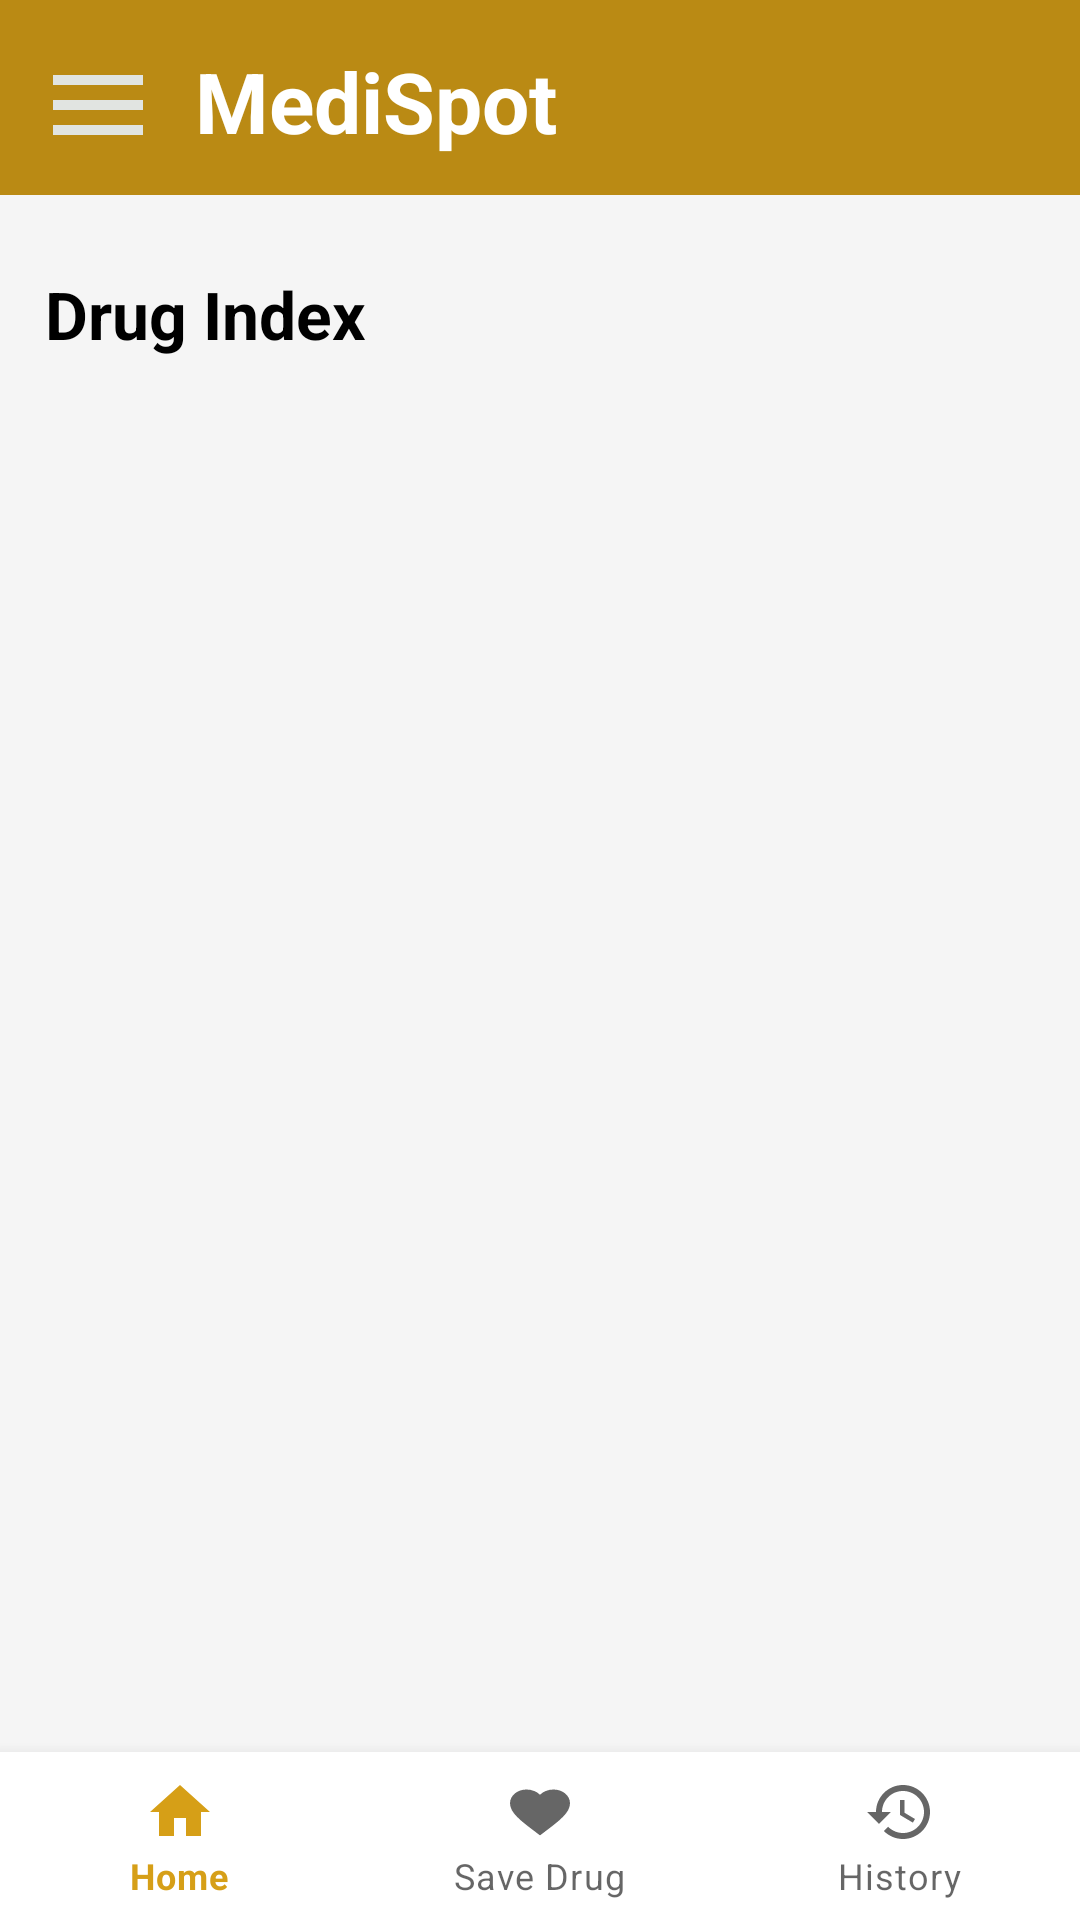

Reconstruct the res/layout file that produces this screen, plus the resources it refers to.
<!-- AndroidManifest.xml: application theme Theme.MediSpot -->
<!-- res/layout/activity_registered_user_drug_index.xml -->
<?xml version="1.0" encoding="utf-8"?>
<androidx.drawerlayout.widget.DrawerLayout xmlns:android="http://schemas.android.com/apk/res/android"
xmlns:app="http://schemas.android.com/apk/res-auto"
xmlns:tools="http://schemas.android.com/tools"
android:id="@+id/drawLayout"
android:layout_width="match_parent"
android:layout_height="match_parent"
android:background="@color/WhiteSmoke"
tools:context=".RegisteredUser.RegisteredUser_DrugIndex">

    <View
        android:id="@+id/blurView"
        android:layout_width="match_parent"
        android:layout_height="match_parent"
        android:background="@android:color/white"
        android:alpha="0"
        android:visibility="gone"/>

<com.google.android.material.navigation.NavigationView
    android:id="@+id/nav_view"
    android:layout_width="match_parent"
    android:layout_height="match_parent"
    android:layout_gravity="start"
    app:headerLayout="@layout/drawable_layout"
    app:menu="@menu/registered_user_menu_resource"
    android:theme="@style/nav_theme"/>

<androidx.constraintlayout.widget.ConstraintLayout
    android:id="@+id/mainlayout"
    android:layout_width="match_parent"
    android:layout_height="wrap_content"
    android:orientation="vertical">

    <RelativeLayout
        android:id="@+id/menulayout"
        android:layout_width="match_parent"
        android:layout_height="wrap_content"
        android:paddingStart="10dp"
        android:paddingTop="15dp"
        android:paddingBottom="10dp"
        app:layout_constraintStart_toStartOf="parent"
        app:layout_constraintEnd_toEndOf="parent"
        app:layout_constraintTop_toTopOf="parent"
        android:background="@color/Primary_color">

        <ImageView
            android:id="@+id/menu"
            android:layout_width="45dp"
            android:layout_height="40dp"
            app:srcCompat="@drawable/ic_baseline_menu_24" />

        <TextView
            android:layout_width="146dp"
            android:layout_height="wrap_content"
            android:layout_marginStart="10dp"
            android:layout_toEndOf="@+id/menu"
            android:text="MediSpot"
            android:textColor="@color/white"
            android:textSize="28dp"
            android:textStyle="bold" />

    </RelativeLayout>

    <LinearLayout
        android:id="@+id/login_screen"
        android:layout_width="match_parent"
        android:layout_height="0dp"
        android:padding="10dp"
        android:transitionName="login_screen"
        app:layout_constraintBottom_toTopOf="@+id/bottom_nav"
        app:layout_constraintEnd_toEndOf="parent"
        app:layout_constraintStart_toStartOf="parent"
        app:layout_constraintTop_toBottomOf="@id/menulayout">

        <LinearLayout
            android:id="@+id/layout"
            android:layout_width="match_parent"
            android:layout_height="match_parent"
            android:orientation="vertical"
            android:paddingTop="10dp">


            <TextView
                android:id="@+id/textView"
                android:layout_width="wrap_content"
                android:layout_height="wrap_content"
                android:gravity="center"
                android:padding="5dp"
                android:text="Drug Index"
                android:textColor="@color/black"
                android:textSize="22dp"
                android:textStyle="bold"
                app:layout_constraintEnd_toEndOf="parent"
                app:layout_constraintStart_toStartOf="parent"
                app:layout_constraintTop_toBottomOf="@+id/lottie" />

            <View
                android:layout_width="match_parent"
                android:layout_height="1dp"
                android:layout_marginTop="10dp"
                android:backgroundTint="@color/white" />

            <androidx.recyclerview.widget.RecyclerView
                android:id="@+id/view"
                android:layout_width="match_parent"
                android:layout_height="match_parent"
                android:layout_marginTop="20dp" />

            <ProgressBar
                android:id="@+id/progress"
                android:layout_width="wrap_content"
                android:layout_height="wrap_content"
                android:layout_centerInParent="true" />

        </LinearLayout>

    </LinearLayout>

    <com.google.android.material.bottomnavigation.BottomNavigationView
        android:id="@+id/bottom_nav"
        android:layout_width="match_parent"
        android:layout_height="wrap_content"
        android:background="@color/white"
        android:elevation="8dp"
        app:menu="@menu/bottom_navigation_bar"
        app:layout_constraintBottom_toBottomOf="parent"
        app:layout_constraintEnd_toEndOf="parent"
        app:layout_constraintHorizontal_bias="0.0"
        app:layout_constraintStart_toStartOf="parent"
        app:layout_constraintVertical_bias="1.0" />

</androidx.constraintlayout.widget.ConstraintLayout>

</androidx.drawerlayout.widget.DrawerLayout>
<!-- res/layout/drawable_layout.xml (included above) -->
<?xml version="1.0" encoding="utf-8"?>
<RelativeLayout xmlns:android="http://schemas.android.com/apk/res/android"
    android:layout_width="match_parent"
    android:layout_height="180dp"
    android:padding="20dp"
    android:background="@color/Primary_color">


    <TextView
        android:id="@+id/mediSpot"
        android:layout_width="wrap_content"
        android:layout_height="wrap_content"
        android:layout_marginTop="10dp"
        android:text="@string/app_name"
        android:textColor="@color/WhiteSmoke"
        android:textSize="28sp"
        android:textStyle="bold" />

    <TextView
        android:id="@+id/slogan"
        android:layout_width="match_parent"
        android:layout_height="match_parent"
        android:layout_below="@+id/mediSpot"
        android:layout_alignParentBottom="true"
        android:layout_marginTop="15dp"
        android:layout_marginEnd="7dp"
        android:layout_marginBottom="30dp"
        android:text="@string/app_slogan"
        android:textColor="@color/white"
        android:textSize="16sp" />

</RelativeLayout>
<!-- resources referenced by this layout -->
<resources>
  <color name="Primary_color">#BA8A14</color>
  <color name="WhiteSmoke">#F5F5F5</color>
  <color name="black">#FF000000</color>
  <color name="white">#FFFFFFFF</color>
  <!-- drawable ic_baseline_menu_24 (drawable) -->
  <vector android:autoMirrored="true" android:height="24dp"
      android:tint="#E1E4E1" android:viewportHeight="24"
      android:viewportWidth="24" android:width="24dp" xmlns:android="http://schemas.android.com/apk/res/android">
      <path android:fillColor="@android:color/white" android:pathData="M3,18h18v-2L3,16v2zM3,13h18v-2L3,11v2zM3,6v2h18L21,6L3,6z"/>
  </vector>
  <string name="app_name">MediSpot</string>
  <string name="app_slogan">A go to guide and a reliable source of information for your medications !!</string>
  <style name="nav_theme">
          <item name="colorPrimary">@color/GoldenRod</item>
          <item name="colorControlHighlight">@color/black</item>
  
      </style>
  <style name="Theme.MediSpot" parent="Theme.MaterialComponents.DayNight.NoActionBar">
          
          <item name="colorPrimary">#D69F17</item>
          <item name="colorPrimaryVariant">#AF9145</item>
          <item name="colorOnPrimary">@color/white</item>
          
          <item name="colorSecondary">@color/teal_200</item>
          <item name="colorSecondaryVariant">@color/teal_700</item>
          <item name="colorOnSecondary">@color/black</item>
          
          <item name="android:statusBarColor" tools:targetApi="l">?attr/colorPrimaryVariant</item>
          
      </style>
  <color name="GoldenRod">#DAA520</color>
  <color name="teal_200">#FF03DAC5</color>
  <color name="teal_700">#FF018786</color>
</resources>
